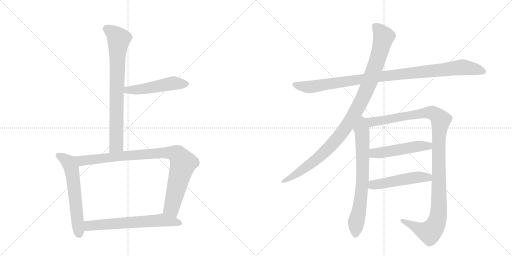
t = 0.00 s
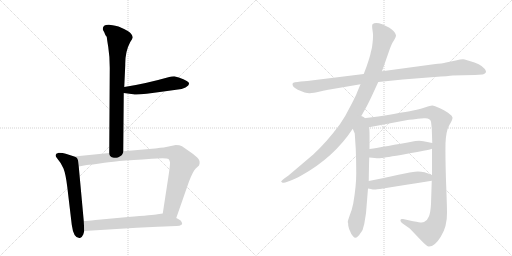
t = 1.92 s
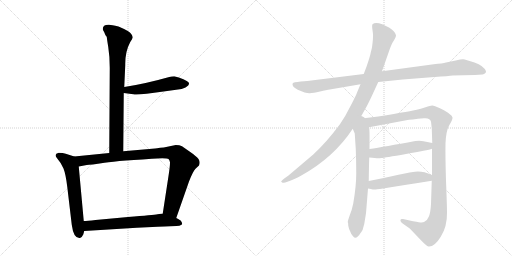
t = 3.84 s
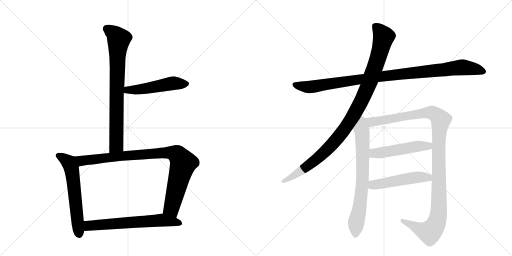
t = 5.75 s
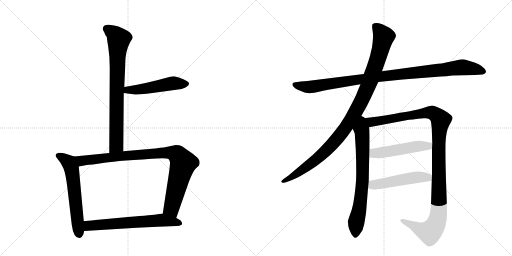
t = 7.67 s
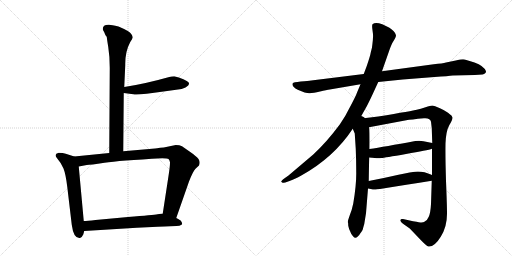
t = 9.59 s

The animated SVG that drew these frames (rendered in a browser with its animation timeline set to each time). Animation: 11 CSS @keyframes rules; one cycle of 9.59 s.

<svg version="1.1" viewBox="0 0 2048 1024" xmlns="http://www.w3.org/2000/svg">
  <g stroke="lightgray" stroke-dasharray="1,1" stroke-width="1" transform="scale(4, 4)">
    <line x1="0" y1="0" x2="256" y2="256"></line>
    <line x1="256" y1="0" x2="0" y2="256"></line>
    <line x1="128" y1="0" x2="128" y2="256"></line>
    <line x1="0" y1="128" x2="256" y2="128"></line>
    <line x1="256" y1="0" x2="512" y2="256"></line>
    <line x1="512" y1="0" x2="256" y2="256"></line>
    <line x1="384" y1="0" x2="384" y2="256"></line>
    <line x1="256" y1="128" x2="512" y2="128"></line>
  </g>
<g transform="scale(1, -1) translate(0, -850)">
   <style type="text/css">
    @keyframes keyframes0 {
      from {
       stroke: black;
       stroke-dashoffset: 776;
       stroke-width: 128;
       }
       72% {
       animation-timing-function: step-end;
       stroke: black;
       stroke-dashoffset: 0;
       stroke-width: 128;
       }
       to {
       stroke: black;
       stroke-width: 1024;
       }
       }
       #make-me-a-hanzi-animation-0 {
         animation: keyframes0 0.881510s both;
         animation-delay: 0.000000s;
         animation-timing-function: linear;
       }
    @keyframes keyframes1 {
      from {
       stroke: black;
       stroke-dashoffset: 502;
       stroke-width: 128;
       }
       62% {
       animation-timing-function: step-end;
       stroke: black;
       stroke-dashoffset: 0;
       stroke-width: 128;
       }
       to {
       stroke: black;
       stroke-width: 1024;
       }
       }
       #make-me-a-hanzi-animation-1 {
         animation: keyframes1 0.658529s both;
         animation-delay: 0.881510s;
         animation-timing-function: linear;
       }
    @keyframes keyframes2 {
      from {
       stroke: black;
       stroke-dashoffset: 602;
       stroke-width: 128;
       }
       66% {
       animation-timing-function: step-end;
       stroke: black;
       stroke-dashoffset: 0;
       stroke-width: 128;
       }
       to {
       stroke: black;
       stroke-width: 1024;
       }
       }
       #make-me-a-hanzi-animation-2 {
         animation: keyframes2 0.739909s both;
         animation-delay: 1.540039s;
         animation-timing-function: linear;
       }
    @keyframes keyframes3 {
      from {
       stroke: black;
       stroke-dashoffset: 925;
       stroke-width: 128;
       }
       75% {
       animation-timing-function: step-end;
       stroke: black;
       stroke-dashoffset: 0;
       stroke-width: 128;
       }
       to {
       stroke: black;
       stroke-width: 1024;
       }
       }
       #make-me-a-hanzi-animation-3 {
         animation: keyframes3 1.002767s both;
         animation-delay: 2.279948s;
         animation-timing-function: linear;
       }
    @keyframes keyframes4 {
      from {
       stroke: black;
       stroke-dashoffset: 641;
       stroke-width: 128;
       }
       68% {
       animation-timing-function: step-end;
       stroke: black;
       stroke-dashoffset: 0;
       stroke-width: 128;
       }
       to {
       stroke: black;
       stroke-width: 1024;
       }
       }
       #make-me-a-hanzi-animation-4 {
         animation: keyframes4 0.771647s both;
         animation-delay: 3.282715s;
         animation-timing-function: linear;
       }
    @keyframes keyframes5 {
      from {
       stroke: black;
       stroke-dashoffset: 1020;
       stroke-width: 128;
       }
       77% {
       animation-timing-function: step-end;
       stroke: black;
       stroke-dashoffset: 0;
       stroke-width: 128;
       }
       to {
       stroke: black;
       stroke-width: 1024;
       }
       }
       #make-me-a-hanzi-animation-5 {
         animation: keyframes5 1.080078s both;
         animation-delay: 4.054362s;
         animation-timing-function: linear;
       }
    @keyframes keyframes6 {
      from {
       stroke: black;
       stroke-dashoffset: 1046;
       stroke-width: 128;
       }
       77% {
       animation-timing-function: step-end;
       stroke: black;
       stroke-dashoffset: 0;
       stroke-width: 128;
       }
       to {
       stroke: black;
       stroke-width: 1024;
       }
       }
       #make-me-a-hanzi-animation-6 {
         animation: keyframes6 1.101237s both;
         animation-delay: 5.134440s;
         animation-timing-function: linear;
       }
    @keyframes keyframes7 {
      from {
       stroke: black;
       stroke-dashoffset: 716;
       stroke-width: 128;
       }
       70% {
       animation-timing-function: step-end;
       stroke: black;
       stroke-dashoffset: 0;
       stroke-width: 128;
       }
       to {
       stroke: black;
       stroke-width: 1024;
       }
       }
       #make-me-a-hanzi-animation-7 {
         animation: keyframes7 0.832682s both;
         animation-delay: 6.235677s;
         animation-timing-function: linear;
       }
    @keyframes keyframes8 {
      from {
       stroke: black;
       stroke-dashoffset: 1168;
       stroke-width: 128;
       }
       79% {
       animation-timing-function: step-end;
       stroke: black;
       stroke-dashoffset: 0;
       stroke-width: 128;
       }
       to {
       stroke: black;
       stroke-width: 1024;
       }
       }
       #make-me-a-hanzi-animation-8 {
         animation: keyframes8 1.200521s both;
         animation-delay: 7.068359s;
         animation-timing-function: linear;
       }
    @keyframes keyframes9 {
      from {
       stroke: black;
       stroke-dashoffset: 504;
       stroke-width: 128;
       }
       62% {
       animation-timing-function: step-end;
       stroke: black;
       stroke-dashoffset: 0;
       stroke-width: 128;
       }
       to {
       stroke: black;
       stroke-width: 1024;
       }
       }
       #make-me-a-hanzi-animation-9 {
         animation: keyframes9 0.660156s both;
         animation-delay: 8.268880s;
         animation-timing-function: linear;
       }
    @keyframes keyframes10 {
      from {
       stroke: black;
       stroke-dashoffset: 501;
       stroke-width: 128;
       }
       62% {
       animation-timing-function: step-end;
       stroke: black;
       stroke-dashoffset: 0;
       stroke-width: 128;
       }
       to {
       stroke: black;
       stroke-width: 1024;
       }
       }
       #make-me-a-hanzi-animation-10 {
         animation: keyframes10 0.657715s both;
         animation-delay: 8.929036s;
         animation-timing-function: linear;
       }
</style>
<path d="M 493 245 L 495 478 L 497 502 L 501 590 Q 500 643 521 682 Q 529 694 531 700 Q 531 706 525 714 Q 519 725 474 744 Q 446 751 436 751 Q 411 752 411 734 Q 411 730 417 721 L 421 711 Q 424 706 427 703 Q 427 699 433 662 Q 439 625 439 578 L 437 238 C 437 208 493 215 493 245 Z" fill="lightgray"></path> 
<path d="M 495 478 L 533 473 Q 548 468 654 484 L 712 492 Q 726 492 742 500 Q 768 514 747 526 Q 717 541 711 541 L 697 545 Q 686 545 677 542 Q 582 515 497 502 C 467 497 465 482 495 478 Z" fill="lightgray"></path> 
<path d="M 235 239 Q 213 234 229 216 Q 245 198 254 176 Q 263 153 269 103 L 287 -49 Q 294 -102 317 -102 L 320 -102 Q 329 -98 333 -88 L 337 -74 L 335 -34 L 315 184 C 312 214 312 219 297 224 L 263 235 Q 252 239 235 239 Z" fill="lightgray"></path> 
<path d="M 705 -22 L 756 124 Q 772 165 782 175 L 796 188 Q 802 203 794 214 Q 786 225 761 242 L 728 265 Q 719 270 703 270 L 655 260 Q 638 259 634 258 Q 630 257 620 256 L 493 245 L 437 238 L 297 224 C 267 221 286 178 315 184 L 347 190 Q 360 190 418 199 Q 476 208 649 217 Q 670 217 674 214 Q 678 210 680 201 Q 680 184 674 146 L 651 -4 C 646 -34 695 -50 705 -22 Z" fill="lightgray"></path> 
<path d="M 337 -74 L 547 -61 L 630 -57 Q 693 -54 706 -54 Q 720 -54 724 -50 Q 733 -48 724 -34 Q 723 -31 705 -22 L 651 -4 L 630 -7 Q 615 -10 512 -18 L 382 -30 Q 349 -34 335 -34 C 305 -35 307 -76 337 -74 Z" fill="lightgray"></path> 
<path d="M 1513 522 L 1611 532 L 1738 542 Q 1795 546 1811 548 L 1899 550 L 1930 552 Q 1944 555 1944 565 Q 1935 587 1898 600 Q 1862 612 1852 613 Q 1843 613 1823 608 L 1784 600 Q 1771 596 1735 593 L 1528 565 L 1455 554 L 1245 528 Q 1233 526 1203 524 Q 1173 521 1171 517 Q 1165 505 1191 491 Q 1225 476 1239 477 Q 1253 478 1280 484 Q 1307 490 1319 492 L 1442 513 L 1513 522 Z" fill="lightgray"></path> 
<path d="M 1439 375 L 1467 425 Q 1476 442 1490 472 L 1513 522 L 1528 565 L 1556 645 Q 1566 674 1571 681 L 1580 696 Q 1584 703 1584 709 Q 1584 715 1574 726 Q 1564 736 1556 740 L 1529 753 Q 1501 764 1490 753 Q 1487 749 1490 729 Q 1493 709 1492 702 Q 1492 694 1490 677 Q 1488 659 1487 656 L 1483 640 Q 1481 627 1467 586 L 1455 554 L 1442 513 L 1429 482 Q 1423 465 1401 424 Q 1380 381 1359 352 Q 1307 282 1253 232 L 1154 148 L 1137 136 Q 1123 125 1125 123 L 1130 119 Q 1131 118 1141 120 L 1158 126 Q 1177 132 1207 149 Q 1336 221 1411 335 L 1439 375 Z" fill="lightgray"></path> 
<path d="M 1411 335 L 1419 316 L 1423 254 Q 1425 205 1425 156 Q 1425 106 1413 36 Q 1408 11 1399 -11 Q 1391 -34 1391 -38 Q 1393 -40 1393 -53 Q 1396 -67 1400 -74 Q 1403 -84 1412 -95 Q 1421 -106 1430 -97 Q 1439 -88 1440 -85 L 1446 -77 Q 1451 -72 1453 -60 L 1457 -46 L 1464 -3 L 1472 96 L 1475 126 Q 1476 199 1477 220 L 1478 254 Q 1479 340 1476 341 C 1468 411 1384 398 1411 335 Z" fill="lightgray"></path> 
<path d="M 1728 255 L 1728 150 L 1727 127 L 1724 34 Q 1722 -2 1715 -17 Q 1709 -33 1696 -38 Q 1691 -41 1675 -39 Q 1661 -37 1612 -26 Q 1603 -24 1602 -30 Q 1600 -36 1612 -45 L 1639 -64 L 1682 -109 Q 1706 -134 1714 -136 Q 1738 -138 1763 -97 Q 1789 -56 1788 -1 Q 1788 28 1784 127 Q 1781 225 1782 276 Q 1784 326 1797 349 Q 1811 372 1810 380 Q 1809 387 1798 394 Q 1788 403 1762 416 Q 1736 428 1729 428 Q 1722 428 1702 421 Q 1682 414 1667 411 Q 1653 407 1513 384 L 1439 375 C 1409 371 1447 335 1476 341 L 1625 369 Q 1643 372 1696 377 Q 1721 379 1724 363 L 1727 337 L 1729 278 L 1728 255 Z" fill="lightgray"></path> 
<path d="M 1477 220 L 1499 218 Q 1514 216 1525 218 Q 1537 219 1624 234 Q 1711 249 1728 255 C 1757 263 1758 272 1729 278 L 1694 285 Q 1682 288 1661 286 Q 1537 263 1478 254 C 1448 249 1447 223 1477 220 Z" fill="lightgray"></path> 
<path d="M 1472 96 L 1483 94 Q 1495 91 1503 92 Q 1511 92 1727 127 C 1757 132 1756 139 1728 150 Q 1689 167 1660 163 Q 1650 163 1594 151 Q 1538 138 1475 126 C 1446 120 1442 101 1472 96 Z" fill="lightgray"></path> 
      <clipPath id="make-me-a-hanzi-clip-0">
      <path d="M 493 245 L 495 478 L 497 502 L 501 590 Q 500 643 521 682 Q 529 694 531 700 Q 531 706 525 714 Q 519 725 474 744 Q 446 751 436 751 Q 411 752 411 734 Q 411 730 417 721 L 421 711 Q 424 706 427 703 Q 427 699 433 662 Q 439 625 439 578 L 437 238 C 437 208 493 215 493 245 Z" fill="lightgray"></path>
      </clipPath>
      <path clip-path="url(#make-me-a-hanzi-clip-0)" d="M 428 734 L 458 715 L 475 693 L 466 477 L 466 270 L 443 246 " fill="none" id="make-me-a-hanzi-animation-0" stroke-dasharray="648 1296" stroke-linecap="round"></path>

      <clipPath id="make-me-a-hanzi-clip-1">
      <path d="M 495 478 L 533 473 Q 548 468 654 484 L 712 492 Q 726 492 742 500 Q 768 514 747 526 Q 717 541 711 541 L 697 545 Q 686 545 677 542 Q 582 515 497 502 C 467 497 465 482 495 478 Z" fill="lightgray"></path>
      </clipPath>
      <path clip-path="url(#make-me-a-hanzi-clip-1)" d="M 502 483 L 510 490 L 577 494 L 676 515 L 743 513 " fill="none" id="make-me-a-hanzi-animation-1" stroke-dasharray="374 748" stroke-linecap="round"></path>

      <clipPath id="make-me-a-hanzi-clip-2">
      <path d="M 235 239 Q 213 234 229 216 Q 245 198 254 176 Q 263 153 269 103 L 287 -49 Q 294 -102 317 -102 L 320 -102 Q 329 -98 333 -88 L 337 -74 L 335 -34 L 315 184 C 312 214 312 219 297 224 L 263 235 Q 252 239 235 239 Z" fill="lightgray"></path>
      </clipPath>
      <path clip-path="url(#make-me-a-hanzi-clip-2)" d="M 234 227 L 272 204 L 287 174 L 319 -92 " fill="none" id="make-me-a-hanzi-animation-2" stroke-dasharray="474 948" stroke-linecap="round"></path>

      <clipPath id="make-me-a-hanzi-clip-3">
      <path d="M 705 -22 L 756 124 Q 772 165 782 175 L 796 188 Q 802 203 794 214 Q 786 225 761 242 L 728 265 Q 719 270 703 270 L 655 260 Q 638 259 634 258 Q 630 257 620 256 L 493 245 L 437 238 L 297 224 C 267 221 286 178 315 184 L 347 190 Q 360 190 418 199 Q 476 208 649 217 Q 670 217 674 214 Q 678 210 680 201 Q 680 184 674 146 L 651 -4 C 646 -34 695 -50 705 -22 Z" fill="lightgray"></path>
      </clipPath>
      <path clip-path="url(#make-me-a-hanzi-clip-3)" d="M 305 220 L 327 207 L 650 239 L 691 238 L 707 232 L 732 194 L 686 17 L 701 -12 " fill="none" id="make-me-a-hanzi-animation-3" stroke-dasharray="797 1594" stroke-linecap="round"></path>

      <clipPath id="make-me-a-hanzi-clip-4">
      <path d="M 337 -74 L 547 -61 L 630 -57 Q 693 -54 706 -54 Q 720 -54 724 -50 Q 733 -48 724 -34 Q 723 -31 705 -22 L 651 -4 L 630 -7 Q 615 -10 512 -18 L 382 -30 Q 349 -34 335 -34 C 305 -35 307 -76 337 -74 Z" fill="lightgray"></path>
      </clipPath>
      <path clip-path="url(#make-me-a-hanzi-clip-4)" d="M 344 -67 L 355 -53 L 649 -30 L 720 -42 " fill="none" id="make-me-a-hanzi-animation-4" stroke-dasharray="513 1026" stroke-linecap="round"></path>

      <clipPath id="make-me-a-hanzi-clip-5">
      <path d="M 1513 522 L 1611 532 L 1738 542 Q 1795 546 1811 548 L 1899 550 L 1930 552 Q 1944 555 1944 565 Q 1935 587 1898 600 Q 1862 612 1852 613 Q 1843 613 1823 608 L 1784 600 Q 1771 596 1735 593 L 1528 565 L 1455 554 L 1245 528 Q 1233 526 1203 524 Q 1173 521 1171 517 Q 1165 505 1191 491 Q 1225 476 1239 477 Q 1253 478 1280 484 Q 1307 490 1319 492 L 1442 513 L 1513 522 Z" fill="lightgray"></path>
      </clipPath>
      <path clip-path="url(#make-me-a-hanzi-clip-5)" d="M 1176 513 L 1242 502 L 1568 550 L 1851 581 L 1932 565 " fill="none" id="make-me-a-hanzi-animation-5" stroke-dasharray="892 1784" stroke-linecap="round"></path>

      <clipPath id="make-me-a-hanzi-clip-6">
      <path d="M 1439 375 L 1467 425 Q 1476 442 1490 472 L 1513 522 L 1528 565 L 1556 645 Q 1566 674 1571 681 L 1580 696 Q 1584 703 1584 709 Q 1584 715 1574 726 Q 1564 736 1556 740 L 1529 753 Q 1501 764 1490 753 Q 1487 749 1490 729 Q 1493 709 1492 702 Q 1492 694 1490 677 Q 1488 659 1487 656 L 1483 640 Q 1481 627 1467 586 L 1455 554 L 1442 513 L 1429 482 Q 1423 465 1401 424 Q 1380 381 1359 352 Q 1307 282 1253 232 L 1154 148 L 1137 136 Q 1123 125 1125 123 L 1130 119 Q 1131 118 1141 120 L 1158 126 Q 1177 132 1207 149 Q 1336 221 1411 335 L 1439 375 Z" fill="lightgray"></path>
      </clipPath>
      <path clip-path="url(#make-me-a-hanzi-clip-6)" d="M 1499 747 L 1535 703 L 1505 596 L 1471 503 L 1413 386 L 1351 297 L 1301 244 L 1219 177 L 1129 123 " fill="none" id="make-me-a-hanzi-animation-6" stroke-dasharray="918 1836" stroke-linecap="round"></path>

      <clipPath id="make-me-a-hanzi-clip-7">
      <path d="M 1411 335 L 1419 316 L 1423 254 Q 1425 205 1425 156 Q 1425 106 1413 36 Q 1408 11 1399 -11 Q 1391 -34 1391 -38 Q 1393 -40 1393 -53 Q 1396 -67 1400 -74 Q 1403 -84 1412 -95 Q 1421 -106 1430 -97 Q 1439 -88 1440 -85 L 1446 -77 Q 1451 -72 1453 -60 L 1457 -46 L 1464 -3 L 1472 96 L 1475 126 Q 1476 199 1477 220 L 1478 254 Q 1479 340 1476 341 C 1468 411 1384 398 1411 335 Z" fill="lightgray"></path>
      </clipPath>
      <path clip-path="url(#make-me-a-hanzi-clip-7)" d="M 1440 367 L 1449 310 L 1451 159 L 1444 63 L 1424 -44 L 1422 -90 " fill="none" id="make-me-a-hanzi-animation-7" stroke-dasharray="588 1176" stroke-linecap="round"></path>

      <clipPath id="make-me-a-hanzi-clip-8">
      <path d="M 1728 255 L 1728 150 L 1727 127 L 1724 34 Q 1722 -2 1715 -17 Q 1709 -33 1696 -38 Q 1691 -41 1675 -39 Q 1661 -37 1612 -26 Q 1603 -24 1602 -30 Q 1600 -36 1612 -45 L 1639 -64 L 1682 -109 Q 1706 -134 1714 -136 Q 1738 -138 1763 -97 Q 1789 -56 1788 -1 Q 1788 28 1784 127 Q 1781 225 1782 276 Q 1784 326 1797 349 Q 1811 372 1810 380 Q 1809 387 1798 394 Q 1788 403 1762 416 Q 1736 428 1729 428 Q 1722 428 1702 421 Q 1682 414 1667 411 Q 1653 407 1513 384 L 1439 375 C 1409 371 1447 335 1476 341 L 1625 369 Q 1643 372 1696 377 Q 1721 379 1724 363 L 1727 337 L 1729 278 L 1728 255 Z" fill="lightgray"></path>
      </clipPath>
      <path clip-path="url(#make-me-a-hanzi-clip-8)" d="M 1447 374 L 1482 361 L 1728 400 L 1763 370 L 1755 271 L 1755 10 L 1741 -53 L 1719 -79 L 1705 -77 L 1609 -32 " fill="none" id="make-me-a-hanzi-animation-8" stroke-dasharray="1040 2080" stroke-linecap="round"></path>

      <clipPath id="make-me-a-hanzi-clip-9">
      <path d="M 1477 220 L 1499 218 Q 1514 216 1525 218 Q 1537 219 1624 234 Q 1711 249 1728 255 C 1757 263 1758 272 1729 278 L 1694 285 Q 1682 288 1661 286 Q 1537 263 1478 254 C 1448 249 1447 223 1477 220 Z" fill="lightgray"></path>
      </clipPath>
      <path clip-path="url(#make-me-a-hanzi-clip-9)" d="M 1483 225 L 1495 236 L 1669 265 L 1714 266 L 1722 273 " fill="none" id="make-me-a-hanzi-animation-9" stroke-dasharray="376 752" stroke-linecap="round"></path>

      <clipPath id="make-me-a-hanzi-clip-10">
      <path d="M 1472 96 L 1483 94 Q 1495 91 1503 92 Q 1511 92 1727 127 C 1757 132 1756 139 1728 150 Q 1689 167 1660 163 Q 1650 163 1594 151 Q 1538 138 1475 126 C 1446 120 1442 101 1472 96 Z" fill="lightgray"></path>
      </clipPath>
      <path clip-path="url(#make-me-a-hanzi-clip-10)" d="M 1479 103 L 1492 110 L 1609 132 L 1667 141 L 1709 138 L 1717 145 " fill="none" id="make-me-a-hanzi-animation-10" stroke-dasharray="373 746" stroke-linecap="round"></path>

</g>
</svg>
